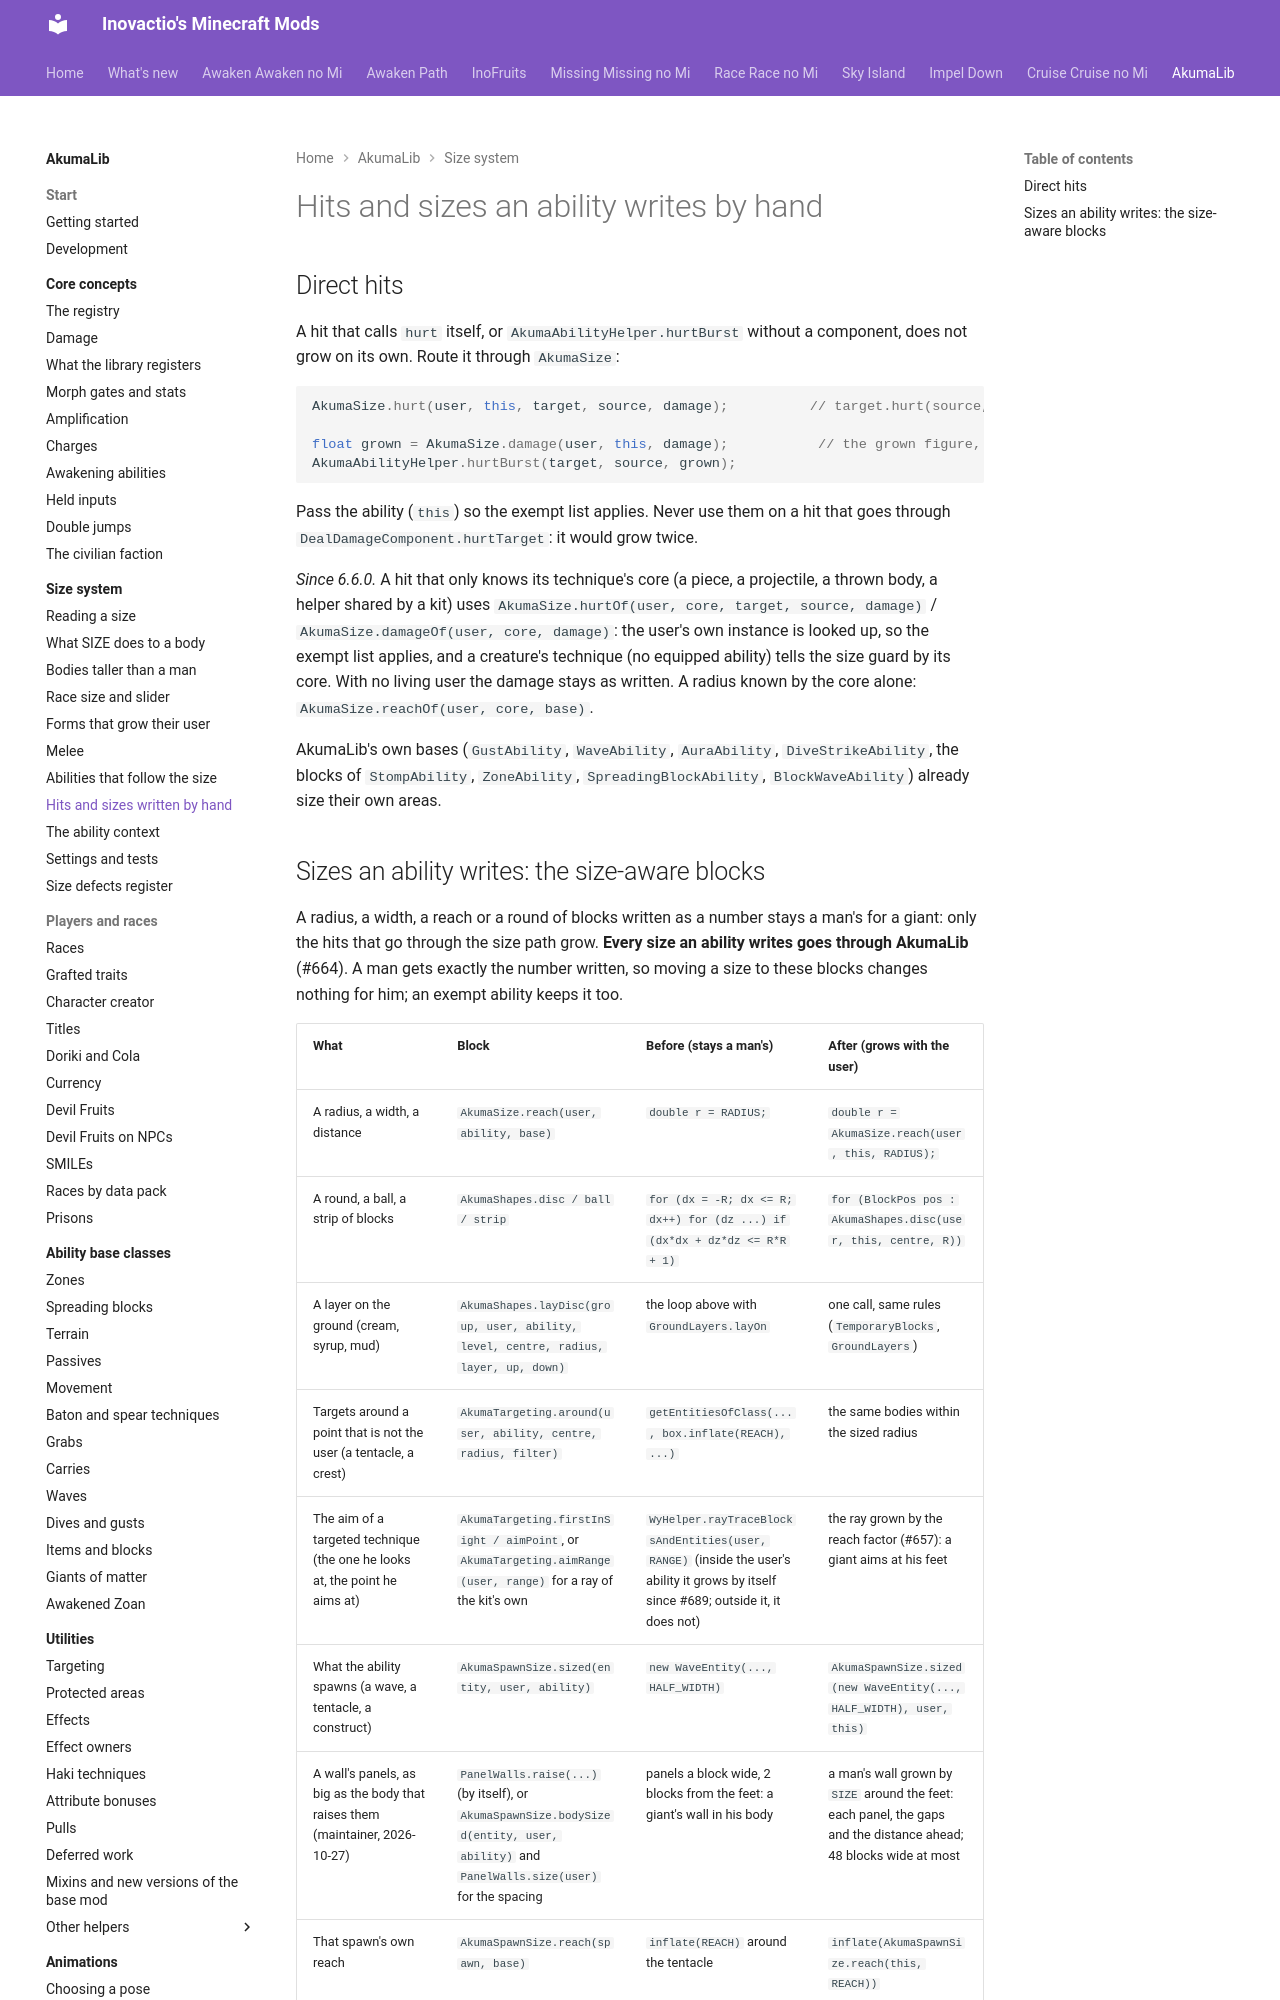

repository: Inovactio/inovactio.github.io · page: akumalib/size/written-sizes/index.html · generator: mkdocs

# Hits and sizes an ability writes by hand

## Direct hits

A hit that calls `hurt` itself, or `AkumaAbilityHelper.hurtBurst` without a component, does not grow on its own. Route it through `AkumaSize`:

```java
AkumaSize.hurt(user, this, target, source, damage);          // target.hurt(source, damage x the damage factor)

float grown = AkumaSize.damage(user, this, damage);           // the grown figure, for any other path
AkumaAbilityHelper.hurtBurst(target, source, grown);
```

Pass the ability (`this`) so the exempt list applies. Never use them on a hit that goes through `DealDamageComponent.hurtTarget`: it would grow twice.

*Since 6.6.0.* A hit that only knows its technique's core (a piece, a projectile, a thrown body, a helper shared by a kit) uses `AkumaSize.hurtOf(user, core, target, source, damage)` / `AkumaSize.damageOf(user, core, damage)`: the user's own instance is looked up, so the exempt list applies, and a creature's technique (no equipped ability) tells the size guard by its core. With no living user the damage stays as written. A radius known by the core alone: `AkumaSize.reachOf(user, core, base)`.

AkumaLib's own bases (`GustAbility`, `WaveAbility`, `AuraAbility`, `DiveStrikeAbility`, the blocks of `StompAbility`, `ZoneAbility`, `SpreadingBlockAbility`, `BlockWaveAbility`) already size their own areas.
